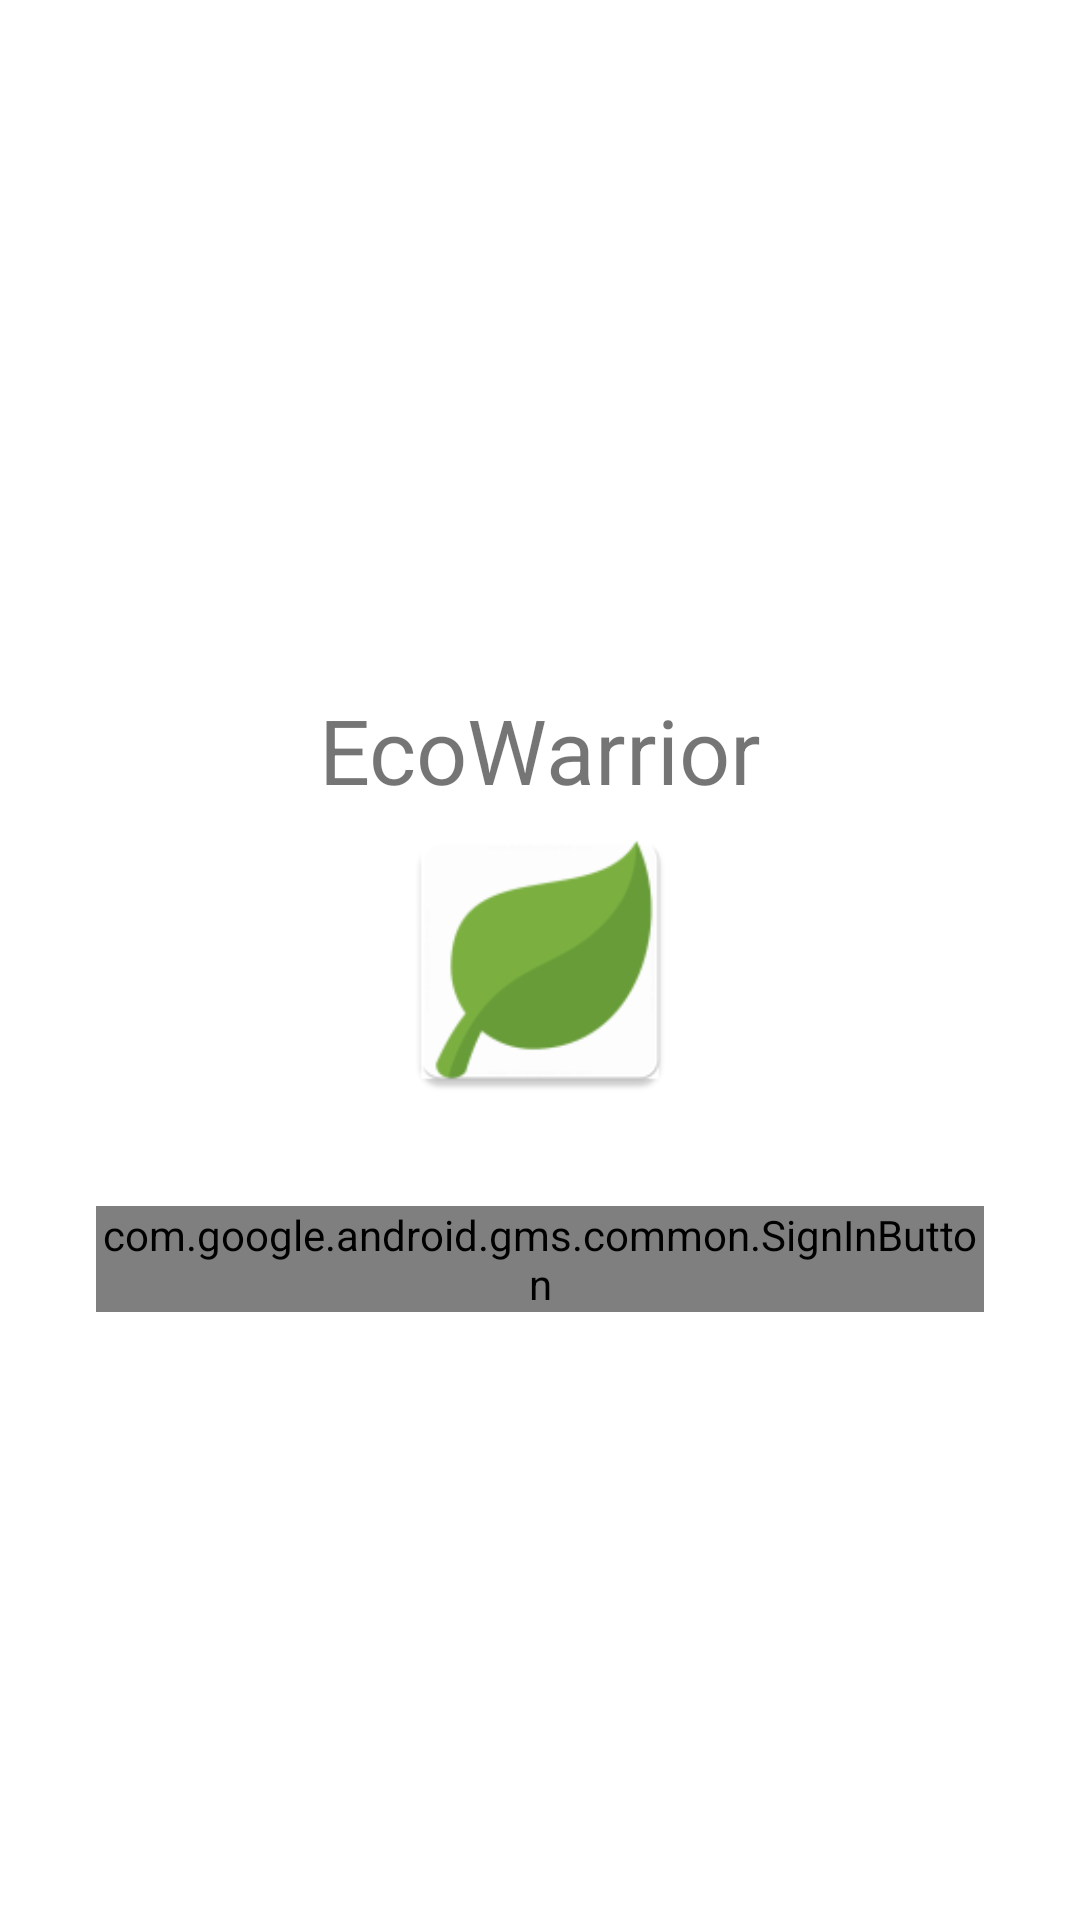

Write the Android layout XML for this screen, with the resource values it uses.
<!-- AndroidManifest.xml: activity theme AppTheme.NoActionBar -->
<!-- res/layout/activity_login.xml -->
<LinearLayout xmlns:android="http://schemas.android.com/apk/res/android"
              xmlns:tools="http://schemas.android.com/tools"
              xmlns:app="http://schemas.android.com/apk/res-auto"
              android:id="@+id/main_layout"
              android:layout_width="match_parent"
              android:layout_height="match_parent"
              android:background="@android:color/white"
              android:orientation="vertical"
              android:weightSum="4"
              app:theme="@style/AppTheme.NoActionBar"
              tools:context=".View.LoginActivity">

    <RelativeLayout
        android:id="@+id/fullscreen_content"
        android:layout_width="match_parent"
        android:layout_height="match_parent">

        <ImageView
            android:id="@+id/app_icon_view"
            android:layout_width="100dp"
            android:layout_height="100dp"
            android:src="@mipmap/launcher_leaf"
            android:layout_centerInParent="true"
            />

        <TextView
            android:layout_width="wrap_content"
            android:layout_height="wrap_content"
            android:text="EcoWarrior"
            android:layout_above="@id/app_icon_view"
            android:paddingBottom="@dimen/activity_vertical_margin"
            android:layout_centerHorizontal="true"
            android:textSize="30dp"
            />

        
        <com.google.android.gms.common.SignInButton
            android:id="@+id/sign_in_button"
            android:layout_width="wrap_content"
            android:layout_height="wrap_content"
            android:layout_below="@id/app_icon_view"
            android:layout_margin="32dp"
            android:layout_centerHorizontal="true"
            android:visibility="visible"
            tools:visibility="visible" />

    </RelativeLayout>

    <LinearLayout
        android:layout_width="match_parent"
        android:layout_height="0dp"
        android:layout_weight="3"
        android:gravity="center"
        android:orientation="vertical">

        
        
            
            
            
            
            
        

        
        
            
            
            
            
            
            
            
            
            
            

        
        <Button
            android:id="@+id/button_optional_action"
            android:layout_width="wrap_content"
            android:layout_height="wrap_content"
            android:visibility="gone"
            tools:text="Optional Action"
            tools:visibility="invisible"
        style="@style/Base.Widget.AppCompat.Button.Borderless.Colored"/>

        
        
            
            
            
            
            

    </LinearLayout>


    <RelativeLayout
        android:layout_width="fill_parent"
        android:layout_height="0dp"
        android:layout_weight="1"
        android:background="@android:color/white">

        <LinearLayout
            android:id="@+id/sign_out_and_disconnect"
            android:layout_width="fill_parent"
            android:layout_height="wrap_content"
            android:layout_centerInParent="true"
            android:orientation="horizontal"
            android:paddingLeft="16dp"
            android:paddingRight="16dp"
            android:visibility="gone"
            tools:visibility="visible">

            
            <Button
                android:id="@+id/sign_out_button"
                android:layout_width="0dp"
                android:layout_height="wrap_content"
                android:layout_weight="1"
                android:text="@string/logout"
                android:theme="@style/ThemeOverlay.MyGreenButton" />

            
                
                
                
                
                
                
        </LinearLayout>

    </RelativeLayout>

</LinearLayout>
<!-- resources referenced by this layout -->
<resources>
  <color name="blue_grey_700">#455A64</color>
  <!-- mipmap launcher_leaf: png bitmap (mipmap-hdpi, 1922 bytes) -->
  <string name="Enter">Enter</string>
  <string name="logout">Logout</string>
  <string name="signed_out">Signed out</string>
  <style name="AppTheme.NoActionBar">
          <item name="windowActionBar">false</item>
          <item name="windowNoTitle">true</item>
      </style>
  <style name="ThemeOverlay.MyGreenButton" parent="ThemeOverlay.AppCompat.Dark">
          <item name="colorButtonNormal">@color/colorPrimaryDark</item>
          <item name="android:textColor">@android:color/white</item>
      </style>
  <color name="colorPrimaryDark">#388E3C</color>
</resources>
